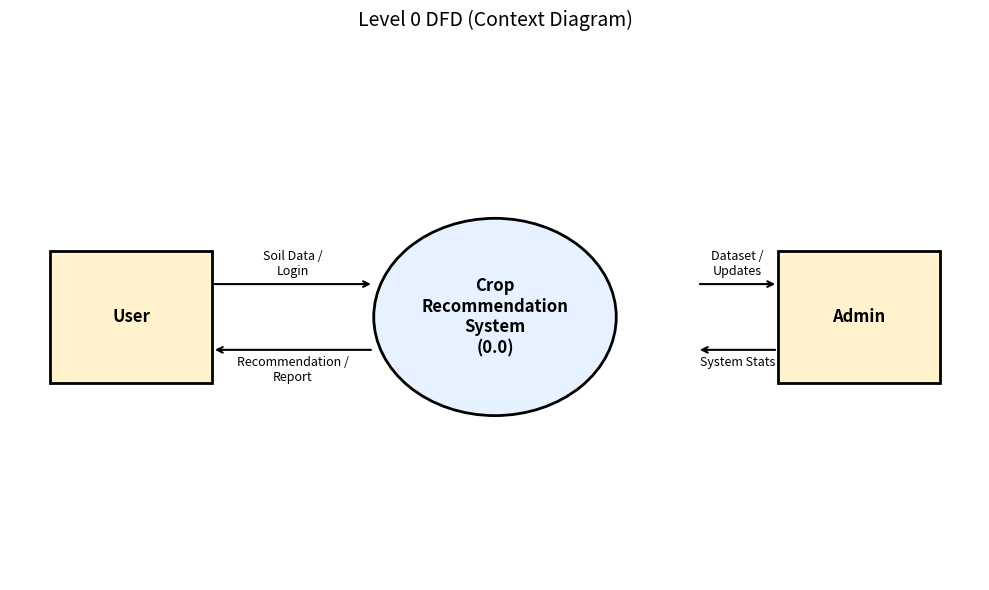

Write Python code to recreate this figure. (Note: this script raises an exception after producing the figure.)
import matplotlib.pyplot as plt
import matplotlib.patches as patches

def create_dfd_level0():
    fig, ax = plt.subplots(figsize=(10, 6))
    ax.set_xlim(0, 12)
    ax.set_ylim(0, 8)
    ax.axis('off')

    # Draw System Process (Circle)
    system = patches.Circle((6, 4), radius=1.5, edgecolor='black', facecolor='#e6f2ff', lw=2)
    ax.add_patch(system)
    ax.text(6, 4, "Crop\nRecommendation\nSystem\n(0.0)", ha='center', va='center', fontsize=12, fontweight='bold')

    # Draw User Entity (Rectangle)
    user = patches.Rectangle((0.5, 3), 2, 2, edgecolor='black', facecolor='#fff2cc', lw=2)
    ax.add_patch(user)
    ax.text(1.5, 4, "User", ha='center', va='center', fontsize=12, fontweight='bold')

    # Draw Admin Entity (Rectangle)
    admin = patches.Rectangle((9.5, 3), 2, 2, edgecolor='black', facecolor='#fff2cc', lw=2)
    ax.add_patch(admin)
    ax.text(10.5, 4, "Admin", ha='center', va='center', fontsize=12, fontweight='bold')

    # Arrows - User to System
    ax.annotate("", xy=(4.5, 4.5), xytext=(2.5, 4.5), arrowprops=dict(arrowstyle="->", lw=1.5))
    ax.text(3.5, 4.6, "Soil Data /\nLogin", ha='center', va='bottom', fontsize=9)

    # Arrows - System to User
    ax.annotate("", xy=(2.5, 3.5), xytext=(4.5, 3.5), arrowprops=dict(arrowstyle="->", lw=1.5))
    ax.text(3.5, 3.4, "Recommendation /\nReport", ha='center', va='top', fontsize=9)

    # Arrows - Admin to System
    ax.annotate("", xy=(8.5, 4.5), xytext=(9.5, 4.5), arrowprops=dict(arrowstyle="<-", lw=1.5))
    ax.text(9, 4.6, "Dataset /\nUpdates", ha='center', va='bottom', fontsize=9)

    # Arrows - System to Admin
    ax.annotate("", xy=(9.5, 3.5), xytext=(8.5, 3.5), arrowprops=dict(arrowstyle="<-", lw=1.5))
    ax.text(9, 3.4, "System Stats", ha='center', va='top', fontsize=9)

    plt.title("Level 0 DFD (Context Diagram)", fontsize=14, pad=20)
    plt.tight_layout()
    plt.savefig('d:/Crop-Recommendor-System-main/images/dfd_level0.png', dpi=300)
    plt.close()

def create_usecase_diagram():
    fig, ax = plt.subplots(figsize=(8, 6))
    ax.set_xlim(0, 10)
    ax.set_ylim(0, 10)
    ax.axis('off')

    # Actor: User
    # Head
    ax.add_patch(patches.Circle((1, 8), 0.5, edgecolor='black', facecolor='white', lw=1.5))
    # Body
    ax.plot([1, 1], [7.5, 5.5], 'k-', lw=1.5)
    # Arms
    ax.plot([0.5, 1.5], [7, 7], 'k-', lw=1.5)
    # Legs
    ax.plot([1, 0.5], [5.5, 4.5], 'k-', lw=1.5)
    ax.plot([1, 1.5], [5.5, 4.5], 'k-', lw=1.5)
    ax.text(1, 4, "User", ha='center', va='top', fontweight='bold')

    # Use Cases
    use_cases = [
        (6, 9, "Register / Login"),
        (6, 7.5, "Input Soil Data"),
        (6, 6, "View Recommendation"),
        (6, 4.5, "Calculate Emissions"),
        (6, 3, "Download Report")
    ]

    for x, y, label in use_cases:
        ellipse = patches.Ellipse((x, y), width=3.5, height=1.2, edgecolor='black', facecolor='#e6f7ff', lw=1.5)
        ax.add_patch(ellipse)
        ax.text(x, y, label, ha='center', va='center', fontsize=9)
        # Line from Actor
        ax.plot([1.5, x-1.75], [7, y], 'k-', lw=0.5)

    plt.title("UML Use Case Diagram", fontsize=14)
    plt.tight_layout()
    plt.savefig('d:/Crop-Recommendor-System-main/images/usecase_diagram.png', dpi=300)
    plt.close()

def create_sequence_diagram():
    fig, ax = plt.subplots(figsize=(10, 8))
    ax.set_xlim(0, 10)
    ax.set_ylim(0, 10)
    ax.axis('off')

    # Lifelines
    actors = [("User", 2), ("Frontend", 5), ("Python Service", 8)]
    
    for name, x in actors:
        ax.text(x, 9.5, name, ha='center', va='center', fontweight='bold', bbox=dict(facecolor='white', edgecolor='black'))
        ax.plot([x, x], [9, 1], 'k--', lw=1)

    # Messages
    y_pos = 8.5
    gap = 1.2

    # 1. User enters data
    ax.annotate("", xy=(5, y_pos), xytext=(2, y_pos), arrowprops=dict(arrowstyle="->", lw=1.5))
    ax.text(3.5, y_pos+0.1, "1. Enter Crop Data", ha='center', va='bottom', fontsize=9)
    y_pos -= gap

    # 2. POST request
    ax.annotate("", xy=(8, y_pos), xytext=(5, y_pos), arrowprops=dict(arrowstyle="->", lw=1.5))
    ax.text(6.5, y_pos+0.1, "2. POST /predict (JSON)", ha='center', va='bottom', fontsize=9)
    y_pos -= gap

    # 3. Load Model (Self)
    ax.annotate("", xy=(8, y_pos-0.3), xytext=(8, y_pos), arrowprops=dict(arrowstyle="->", connectionstyle="bar,angle=180,fraction=-0.2", lw=1.5))
    ax.text(8.5, y_pos-0.15, "3. Load Model", ha='left', va='center', fontsize=9)
    y_pos -= gap

    # 4. Predict (Self)
    ax.annotate("", xy=(8, y_pos-0.3), xytext=(8, y_pos), arrowprops=dict(arrowstyle="->", connectionstyle="bar,angle=180,fraction=-0.2", lw=1.5))
    ax.text(8.5, y_pos-0.15, "4. Predict()", ha='left', va='center', fontsize=9)
    y_pos -= gap

    # 5. Return Result
    ax.annotate("", xy=(5, y_pos), xytext=(8, y_pos), arrowprops=dict(arrowstyle="->", linestyle="dashed", lw=1.5))
    ax.text(6.5, y_pos+0.1, "5. Return JSON Result", ha='center', va='bottom', fontsize=9)
    y_pos -= gap

    # 6. Display
    ax.annotate("", xy=(2, y_pos), xytext=(5, y_pos), arrowprops=dict(arrowstyle="->", linestyle="dashed", lw=1.5))
    ax.text(3.5, y_pos+0.1, "6. Display Result", ha='center', va='bottom', fontsize=9)

    plt.title("Sequence Diagram", fontsize=14)
    plt.tight_layout()
    plt.savefig('d:/Crop-Recommendor-System-main/images/sequence_diagram.png', dpi=300)
    plt.close()

if __name__ == "__main__":
    create_dfd_level0()
    create_usecase_diagram()
    create_sequence_diagram()
    print("Images generated successfully.")
